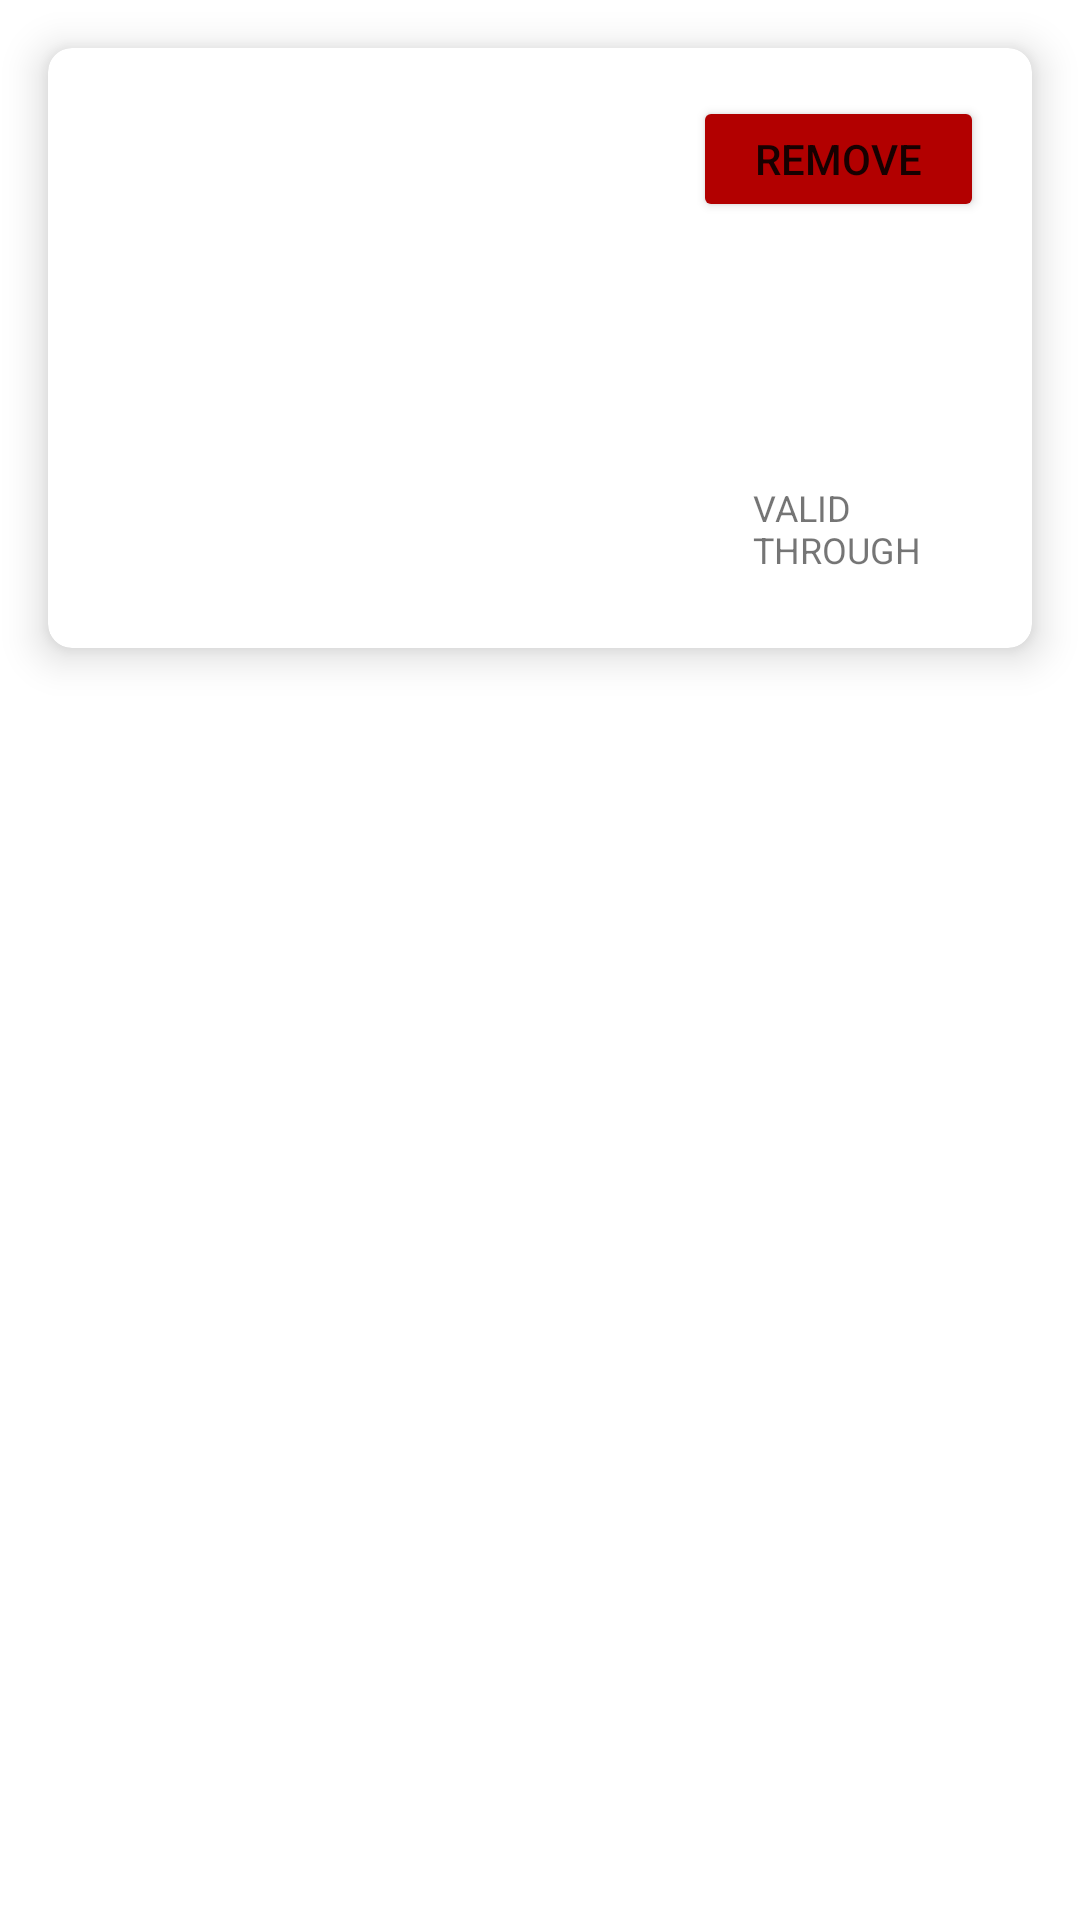

Android layout source for this screen:
<!-- AndroidManifest.xml: application theme Theme.Wllet -->
<!-- res/layout/card_row.xml -->
<?xml version="1.0" encoding="utf-8"?>
<LinearLayout xmlns:android="http://schemas.android.com/apk/res/android"
    xmlns:app="http://schemas.android.com/apk/res-auto"
    android:layout_width="match_parent"
    android:layout_height="match_parent"
    android:orientation="vertical">

    <androidx.cardview.widget.CardView
        android:layout_width="match_parent"
        android:layout_height="200dp"
        android:layout_margin="16dp"
        android:padding="16dp"
        app:cardCornerRadius="8dp"
        app:cardElevation="8dp">

        <androidx.constraintlayout.widget.ConstraintLayout
            android:layout_width="match_parent"
            android:layout_height="match_parent">

            <TextView
                android:id="@+id/textViewNumber"
                android:layout_width="wrap_content"
                android:layout_height="wrap_content"
                android:layout_marginStart="16dp"
                android:layout_marginTop="90dp"
                android:letterSpacing=".2"
                android:textColor="@color/black"
                android:textSize="18sp"
                app:layout_constraintStart_toStartOf="parent"
                app:layout_constraintTop_toTopOf="parent" />

            <TextView
                android:layout_width="match_parent"
                android:layout_height="match_parent"
                android:paddingStart="235dp"
                android:paddingTop="145dp"
                android:paddingEnd="10dp"
                android:text="@string/validThrough"
                android:textSize="12sp" />

            <TextView
                android:id="@+id/textViewHolder"
                android:layout_width="wrap_content"
                android:layout_height="wrap_content"
                android:layout_marginStart="16dp"
                android:layout_marginBottom="16dp"
                android:textColor="@color/black"
                app:layout_constraintBottom_toBottomOf="parent"
                app:layout_constraintStart_toStartOf="parent" />

            <TextView
                android:id="@+id/textViewValid"
                android:layout_width="35dp"
                android:layout_height="20dp"
                android:layout_marginEnd="50dp"
                android:layout_marginBottom="12dp"
                app:layout_constraintBottom_toBottomOf="parent"
                app:layout_constraintEnd_toEndOf="parent" />

            <Button
                android:id="@+id/buttonRemove"
                android:layout_width="97dp"
                android:layout_height="42dp"
                android:layout_marginTop="16dp"
                android:layout_marginEnd="16dp"
                android:backgroundTint="@color/red"
                android:text="@string/remove"
                app:layout_constraintEnd_toEndOf="parent"
                app:layout_constraintTop_toTopOf="parent" />
        </androidx.constraintlayout.widget.ConstraintLayout>

    </androidx.cardview.widget.CardView>

</LinearLayout>
<!-- resources referenced by this layout -->
<resources>
  <color name="black">#FF000000</color>
  <color name="red">#b20000</color>
  <string name="remove">Remove</string>
  <string name="validThrough">VALID THROUGH</string>
  <style name="Theme.Wllet" parent="Theme.MaterialComponents.DayNight.NoActionBar">
          
          <item name="colorPrimary">@color/purple_500</item>
          <item name="colorPrimaryVariant">@color/purple_700</item>
          <item name="colorOnPrimary">@color/white</item>
          
          <item name="colorSecondary">@color/teal_200</item>
          <item name="colorSecondaryVariant">@color/teal_700</item>
          <item name="colorOnSecondary">@color/black</item>
          
          <item name="android:statusBarColor" tools:targetApi="l">?attr/colorPrimaryVariant</item>
          
      </style>
  <color name="purple_500">#FF6200EE</color>
  <color name="purple_700">#FF3700B3</color>
  <color name="white">#FFFFFFFF</color>
  <color name="teal_200">#FF03DAC5</color>
  <color name="teal_700">#FF018786</color>
</resources>
